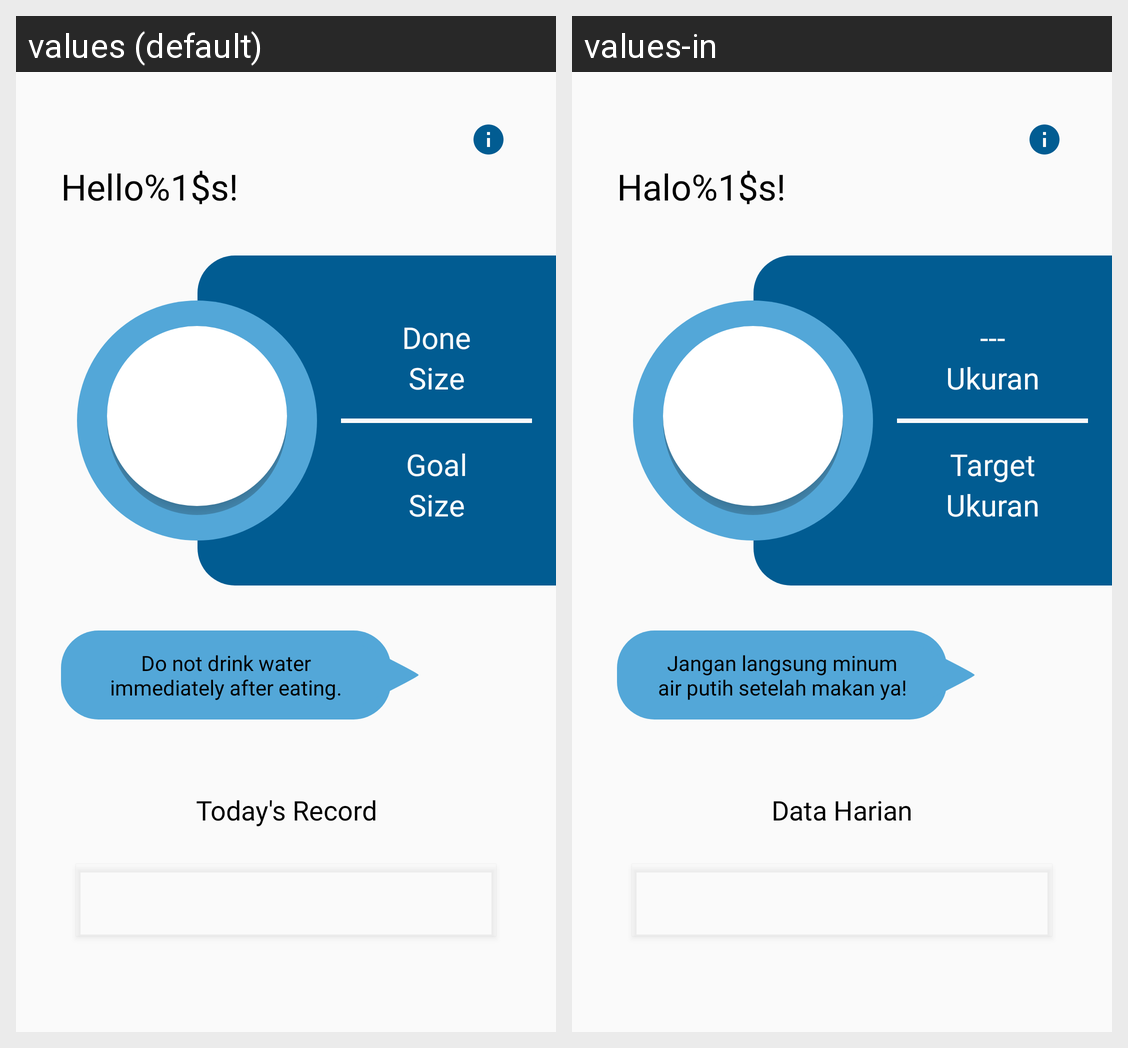

Here is an Android app screen in its default locale and in the app's own translations. Write out the translated-string differences for the strings that appear on this screen.
Android screen res/layout/fragment_home2.xml rendered under 2 locales, left to right: values (default), values-in. Device: Nexus 5 (rendered at 1080×1920; each locale shown at half size, 540×960, under a caption strip naming it); theme Theme.DrinkingReminder.
Strings drawn on this screen, with the default value and each locale's value (text and hints the layout hard-codes, and strings that could not be matched under every locale, appear in the picture but are not listed):

greeting
  values: Hello%1$s!
  values-in: Halo%1$s!

done
  values: Done
  values-in: ---

size
  values: Size
  values-in: Ukuran

goal
  values: Goal
  values-in: Target

tips
  values: Do not drink water immediately after eating.
  values-in: Jangan langsung minum air putih setelah makan ya!

today_s_record
  values: Today's Record
  values-in: Data Harian
